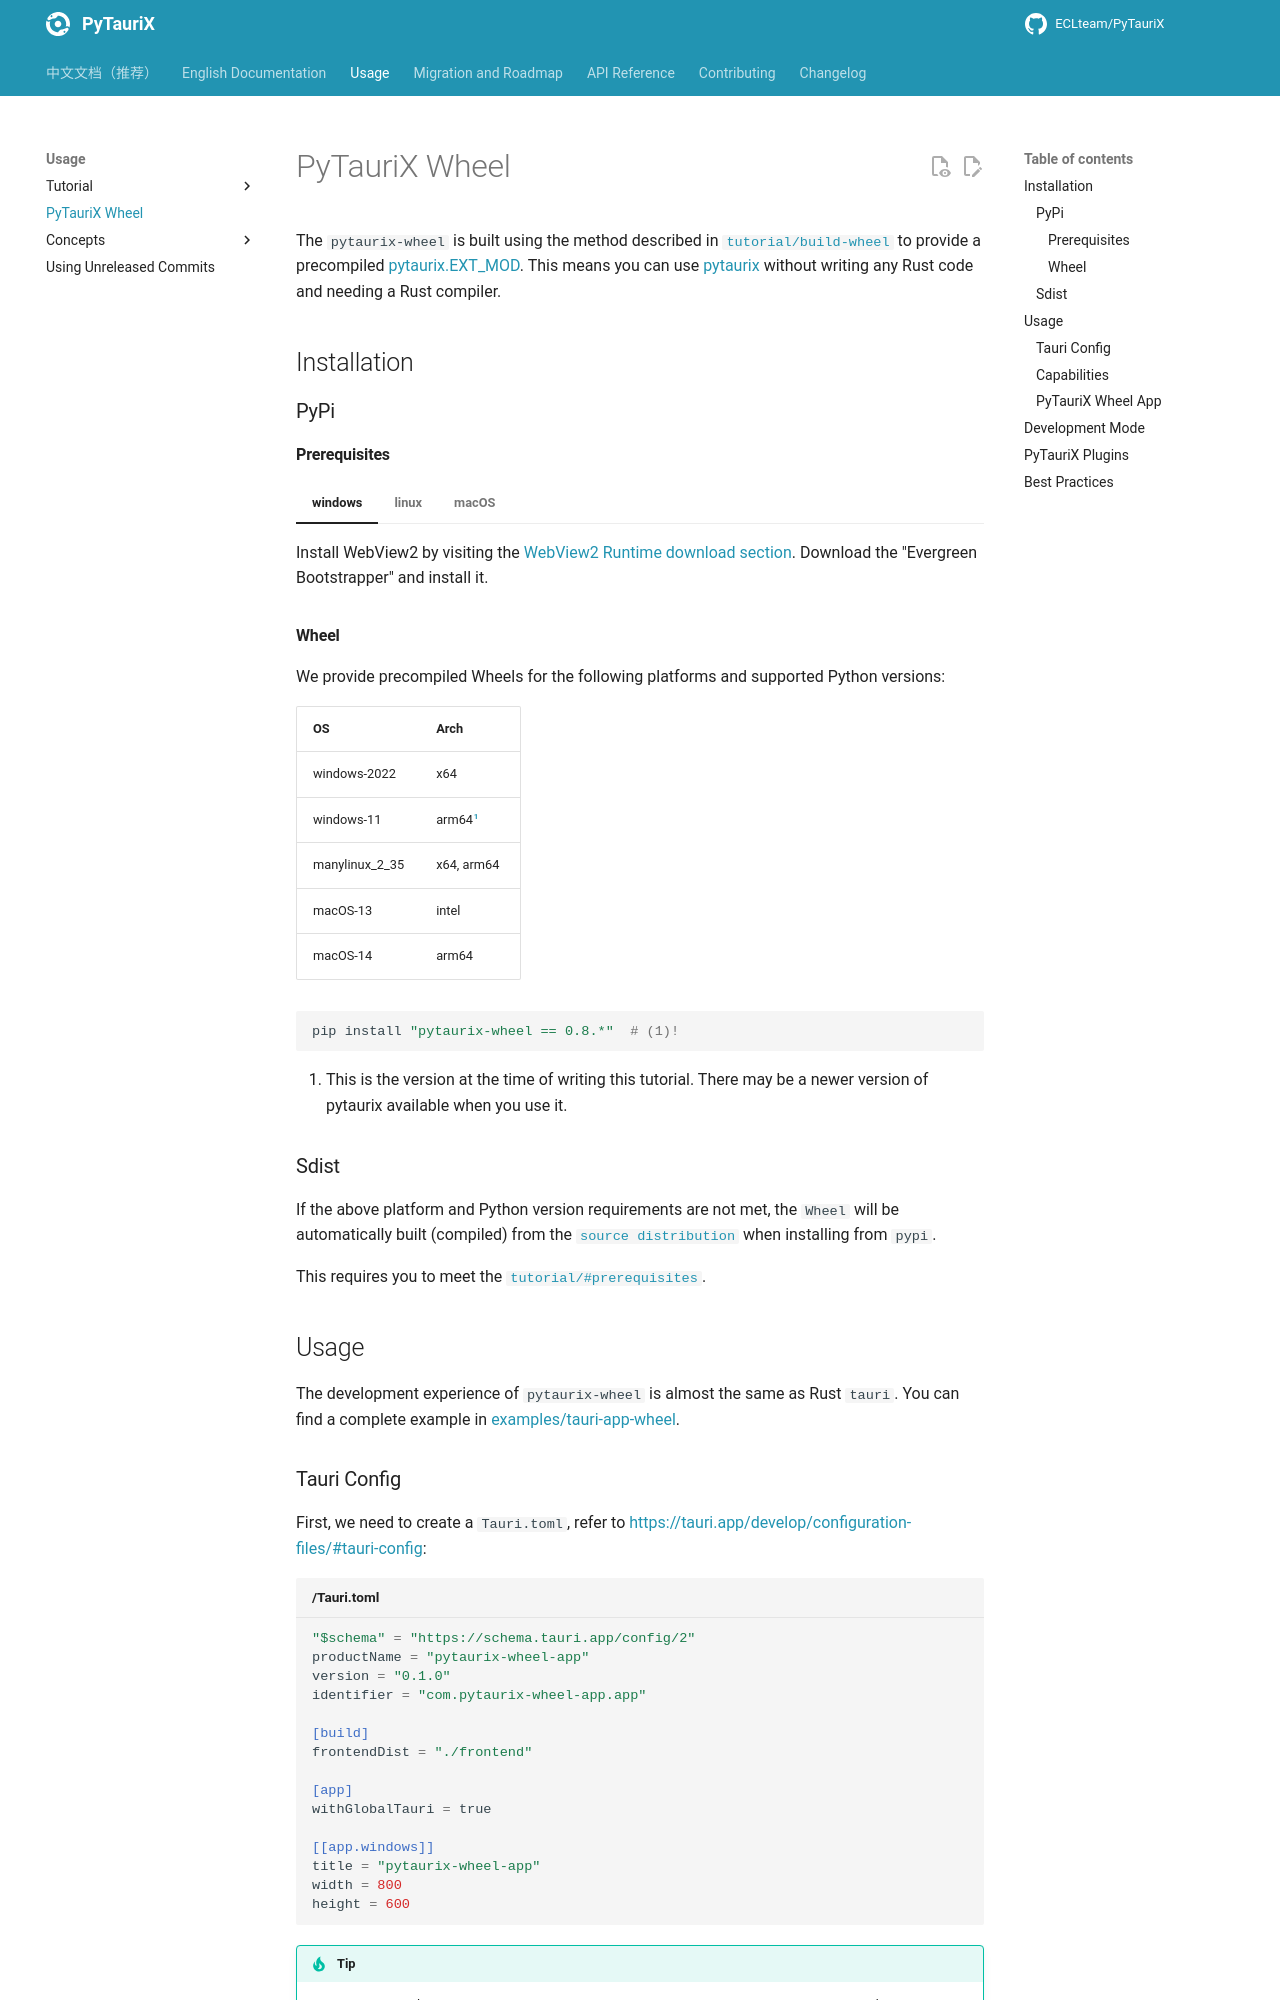

repository: ECLteam/PyTauriX · page: dev/usage/pytaurix-wheel/index.html · generator: mkdocs

# PyTauriX Wheel

The `pytaurix-wheel` is built using the method described in [`tutorial/build-wheel`](../tutorial/build-wheel.md) to provide a precompiled [pytaurix.EXT_MOD][]. This means you can use [pytaurix][] without writing any Rust code and needing a Rust compiler.

## Installation

### PyPi

#### Prerequisites

=== "windows"

    Install WebView2 by visiting the [WebView2 Runtime download section](https://developer.microsoft.com/en-us/microsoft-edge/webview2/#download-section). Download the "Evergreen Bootstrapper" and install it.

=== "linux"

    As mentioned in <https://tauri.app/distribute/debian/#debian>:

    - `libwebkit2gtk-4.1-0`
    - `libgtk-3-0`
    - `libappindicator3-1`

=== "macOS"

    *Nothing*

#### Wheel

We provide precompiled Wheels for the following platforms and supported Python versions:

| OS | Arch |
| --- | --- |
| windows-2022 | x64 |
| windows-11 | arm64[^py-win-arm] |
| manylinux_2_35 | x64, arm64 |
| macOS-13 | intel |
| macOS-14 | arm64 |

[^py-win-arm]:
    Only Python >= 3.11 supports arm64 on Windows, refer to [setup-python](https://github.com/actions/setup-python/issues/715#issue-1846474433) and [python-build-standalone](https://github.com/astral-sh/python-build-standalone/pull/387#issuecomment-2818671913).

```bash
pip install "pytaurix-wheel == 0.8.*"  # (1)!
```

1. This is the version at the time of writing this tutorial. There may be a newer version of pytaurix available when you use it.

### Sdist

If the above platform and Python version requirements are not met, the `Wheel` will be automatically built (compiled) from the [`source distribution`](https://packaging.python.org/en/latest/discussions/package-formats/#what-is-a-source-distribution) when installing from `pypi`.

This requires you to meet the [`tutorial/#prerequisites`](../tutorial/index.md#prerequisites).
